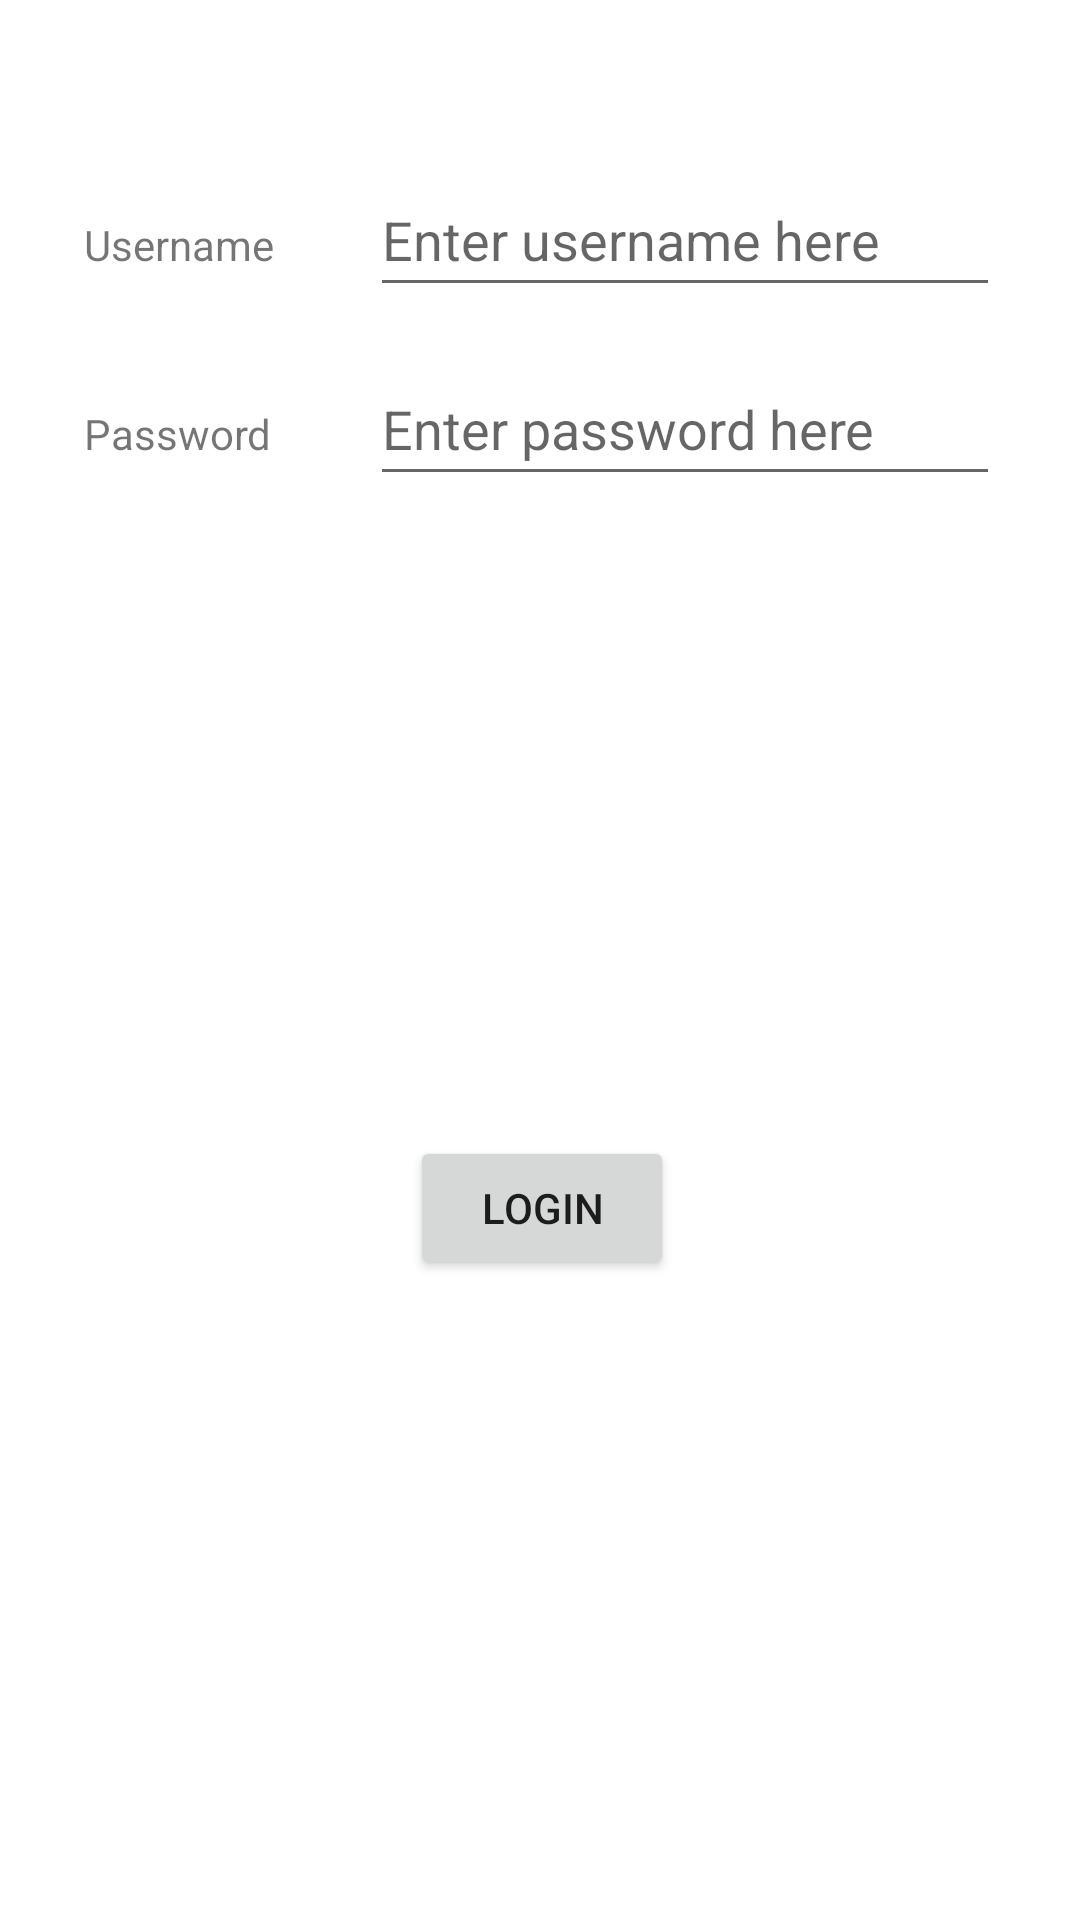

Reconstruct the res/layout file that produces this screen, plus the resources it refers to.
<!-- AndroidManifest.xml: application theme Theme.FlooringProjectMain -->
<!-- res/layout/activity_employee_login_page.xml -->
<?xml version="1.0" encoding="utf-8"?>
<androidx.constraintlayout.widget.ConstraintLayout xmlns:android="http://schemas.android.com/apk/res/android"
    xmlns:app="http://schemas.android.com/apk/res-auto"
    xmlns:tools="http://schemas.android.com/tools"
    android:layout_width="match_parent"
    android:layout_height="match_parent"
    tools:context="edu.qc.seclass.fim.employeeLoginPage">

    <TextView
        android:id="@+id/textView7"
        android:layout_width="wrap_content"
        android:layout_height="wrap_content"
        android:layout_marginStart="28dp"
        android:layout_marginTop="72dp"
        android:text="Username"
        app:layout_constraintStart_toStartOf="parent"
        app:layout_constraintTop_toTopOf="parent" />

    <TextView
        android:id="@+id/textView8"
        android:layout_width="wrap_content"
        android:layout_height="wrap_content"
        android:layout_marginTop="44dp"
        android:text="Password"
        app:layout_constraintStart_toStartOf="@+id/textView7"
        app:layout_constraintTop_toBottomOf="@+id/textView7" />

    <EditText
        android:id="@+id/empUsername"
        android:layout_width="wrap_content"
        android:layout_height="wrap_content"
        android:layout_marginStart="32dp"
        android:ems="10"
        android:hint="Enter username here"
        android:inputType="textPersonName"
        android:minHeight="48dp"
        app:layout_constraintBaseline_toBaselineOf="@+id/textView7"
        app:layout_constraintStart_toEndOf="@+id/textView7" />

    <EditText
        android:id="@+id/empPassword"
        android:layout_width="wrap_content"
        android:layout_height="wrap_content"
        android:ems="10"
        android:hint="Enter password here"
        android:inputType="textPersonName"
        android:minHeight="48dp"
        app:layout_constraintBaseline_toBaselineOf="@+id/textView8"
        app:layout_constraintEnd_toEndOf="@+id/empUsername" />

    <Button
        android:id="@+id/empLogin"
        android:layout_width="wrap_content"
        android:layout_height="wrap_content"
        android:text="Login"
        app:layout_constraintBottom_toBottomOf="parent"
        app:layout_constraintEnd_toEndOf="@+id/empPassword"
        app:layout_constraintStart_toStartOf="@+id/textView8"
        app:layout_constraintTop_toBottomOf="@+id/empPassword" />
</androidx.constraintlayout.widget.ConstraintLayout>
<!-- resources referenced by this layout -->
<resources>
  <style name="Theme.FlooringProjectMain" parent="Theme.MaterialComponents.DayNight.DarkActionBar">
          
          <item name="colorPrimary">@color/purple_500</item>
          <item name="colorPrimaryVariant">@color/purple_700</item>
          <item name="colorOnPrimary">@color/white</item>
          
          <item name="colorSecondary">@color/teal_200</item>
          <item name="colorSecondaryVariant">@color/teal_700</item>
          <item name="colorOnSecondary">@color/black</item>
          
          <item name="android:statusBarColor" tools:targetApi="l">?attr/colorPrimaryVariant</item>
          
      </style>
  <!-- not gathered from this repository: default colours our renderer supplied (Android Studio template values) -->
  <color name="purple_500">#FF6200EE</color>
  <color name="purple_700">#FF3700B3</color>
  <color name="teal_200">#FF03DAC5</color>
  <color name="teal_700">#FF018786</color>
  <color name="black">#FF000000</color>
  <color name="white">#FFFFFFFF</color>
</resources>
